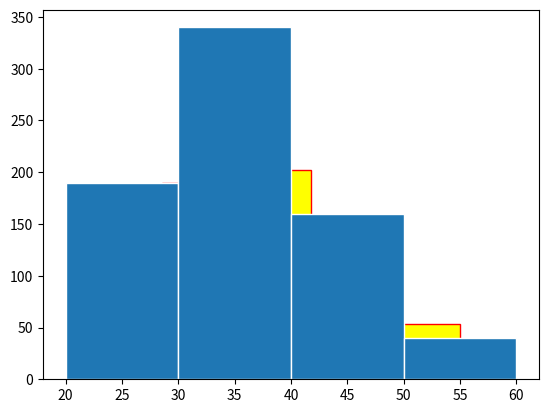

This chart was generated by the following Python code:
# A histogram is a frequency chart that records the occurrence of an entry or an element in a data set.

import numpy as np
import matplotlib.pyplot as plt

# data
age = np.array([23, 22, 24, 24, 23, 23, 22, 23, 24, 24, 24, 22, 24, 23, 24, 23, 22, 24, 23, 23, 22, 23, 23, 24, 23, 24, 23, 22, 24, 22, 23, 24, 23, 24, 22, 22, 24, 23, 22, 24, 24, 24, 23, 24, 24, 22, 23, 23, 24, 22, 22, 24, 22, 23, 22, 23, 22, 23, 23, 23, 23, 22, 22, 23, 23, 23, 23, 23, 23, 22, 29, 29, 27, 28, 28, 29, 28, 27, 26, 27, 28, 29, 26, 28, 26, 28, 27, 27, 28, 28, 26, 29, 28, 28, 26, 27, 26, 28, 27, 29, 29, 27, 27, 27, 28, 29, 29, 29, 27, 28, 28, 26, 28, 27, 26, 26, 27, 26, 29, 28, 28, 28, 29, 26, 26, 26, 29, 26, 28, 26, 28, 28, 27, 27, 27, 29, 27, 28, 27, 26, 29, 29, 27, 29, 26, 29, 26, 29, 29, 27, 28, 28, 27, 29, 26, 28, 26, 28, 27, 29, 29, 29, 27, 27, 29, 29, 26, 26, 26, 27, 28, 27, 28, 28, 29, 27, 26, 27, 29, 28, 29, 27, 27, 26, 26, 26, 26, 29, 28, 28, 33, 34, 33, 33, 34, 33, 31, 32, 33, 33, 32, 34, 32, 31, 33, 34, 31, 33, 34, 33, 34, 33, 32, 33, 31, 33, 32, 32, 31, 34, 33, 31, 34, 32, 32, 31, 32, 31, 32, 34, 33, 33, 31, 32, 32, 31, 32, 33, 34, 32, 34, 31, 32, 31, 33, 32, 34, 31, 32, 34, 31, 31, 34, 34, 34, 32, 34, 33, 33, 32, 32, 33, 31, 33, 31, 32, 34, 32, 32, 31, 34, 32, 32, 31, 32, 34, 32, 33, 31, 34, 31, 31, 32, 31, 33, 34, 34, 34, 31, 33, 34, 33, 34, 31, 34, 34, 33, 31, 32, 33, 31, 31, 33, 32, 34, 32, 34, 31, 31, 34, 32, 32, 31, 31, 32, 31, 31, 32, 33, 32, 31, 32, 32, 31, 31, 34, 31, 34, 33, 32, 31, 34, 34, 31, 34, 31, 32, 34, 33, 33, 34, 32, 33, 31, 31, 33, 32, 31, 31, 31, 37, 38, 37, 37, 36, 37, 36, 39, 37, 39, 37, 39, 38, 36, 37, 36, 38, 38, 36, 39, 39, 37, 39, 36, 37, 36, 36, 37, 38, 36, 38, 39, 39, 36, 38, 37, 39, 38, 39, 39, 36, 38, 37, 38, 39, 36, 37, 36, 36, 38, 38, 38, 39, 36, 37, 37, 39, 37, 37, 36, 36, 39, 37, 36, 36, 36, 39, 37, 37, 37, 37, 39, 36, 39, 37, 38, 37, 36, 36, 39, 39, 36, 36, 39, 39, 39, 37, 38, 36, 36, 37, 38, 37, 38, 37, 39, 39, 37, 39, 36, 36, 39, 39, 39, 36, 38, 39, 39, 39, 39, 38, 36, 37, 37, 38, 38, 39, 36, 37, 37, 39, 36, 37, 37, 36, 36, 36, 38, 39, 38, 36, 38, 36, 39, 38, 36, 36, 37, 39, 39, 37, 37, 37, 36, 37, 36, 36, 38, 38, 39, 36, 39, 36, 37, 37, 39, 39, 36, 38, 39, 39, 39, 37, 37, 37, 37, 39, 36, 37, 39, 38, 39, 36, 37, 38, 39, 38, 36, 37, 38, 42, 43, 44, 43, 41, 42, 41, 41, 42, 41, 43, 44, 43, 44, 44, 42, 43, 44, 43, 41, 44, 42, 43, 42, 42, 44, 43, 42, 41, 42, 41, 41, 41, 44, 44, 44, 41, 43, 42, 42, 43, 43, 44, 44, 44, 44, 44, 41, 42, 44, 43, 42, 42, 43, 44, 44, 44, 44, 41, 42, 43, 43, 43, 41, 43, 41, 42, 41, 42, 42, 41, 42, 44, 41, 43, 42, 41, 43, 41, 44, 44, 43, 43, 43, 41, 41, 41, 42, 43, 42, 48, 48, 48, 49, 47, 45, 46, 49, 46, 49, 49, 46, 47, 45, 47, 45, 47, 49, 47, 46, 46, 47, 45, 49, 49, 49, 45, 46, 47, 46, 45, 46, 45, 48, 48, 45, 49, 46, 48, 49, 47, 48, 45, 48, 46, 45, 48, 45, 46, 46, 48, 47, 46, 45, 48, 46, 49, 47, 46, 49, 48, 46, 47, 47, 46, 48, 47, 46, 46, 49, 50, 54, 53, 55, 51, 50, 51, 54, 54, 53, 53, 51, 51, 50, 54, 51, 51, 55, 50, 51, 50, 50, 53, 52, 54, 53, 55, 52, 52, 50, 52, 55, 54, 50, 50, 55, 52, 54, 52, 54])

# bins represents the number of bars on histogram(default_valuue = 10)
plt.hist(age,bins=5,edgecolor="red",color="yellow")
plt.show()

# represents the data within defined range
plt.hist(age, bins=4, range=[20, 60], edgecolor='white')
plt.show()